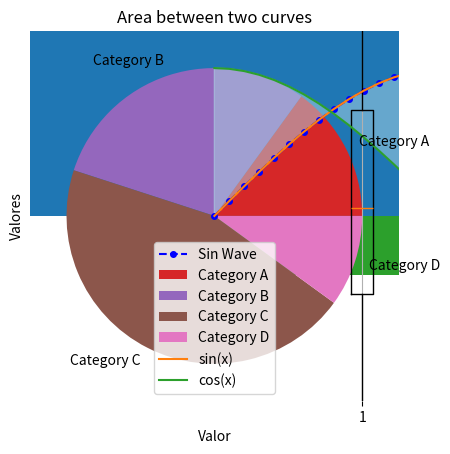

This figure's Python source:
import numpy as np
import matplotlib.pyplot as plt

#Datos de ejemplo
x = np.linspace(0, 10, 100)
y = np.sin(x)

#Crear un gráfico de línea básico
plt.plot(x, y, label='Sin Wave', color='blue', linestyle='--', marker='o', markersize=4)

#Agregar etiquetas y título
plt.xlabel('Eje X')
plt.ylabel('Eje Y')
plt.title('Gráfico de Línea Básico')

#Agregar una leyenda
plt.legend()

#Agregar una cuadrícula
plt.grid(True)

#Mostrar el gráfico
plt.show()

#Datos de ejemplo
x = [1, 2, 3, 4, 5]
y = [5, 4, 3, 2, 1]

#Crear un gráfico de dispersión
plt.scatter(x, y)

plt.xlabel('Eje X')
plt.ylabel('Eje Y')
plt.title('Gráfico de Dispersión')

plt.legend()
plt.grid(True)
plt.show()

#Datos de ejemplo
categorias = ['A', 'B', 'C', 'D']
valores = [10, 25, 15, 30]

#Crear un gráfico de barras
plt.bar(categorias, valores)

plt.xlabel('Categoría')
plt.ylabel('Valor')
plt.title('Gráfico de Barras')

plt.legend()
plt.grid(True)
plt.show()

#Crear un gráfico de barras horizontal
plt.barh(categorias, valores)

plt.xlabel('Valor')
plt.ylabel('Categoría')
plt.title('Gráfico de Barras Horizontal')

plt.legend()
plt.grid(True)
plt.show()

#Datos de ejemplo
data = np.random.normal(loc=0, scale=1, size=1000)

#Crear un histograma
plt.hist(data, bins=30) #

plt.xlabel("Valor")
plt.ylabel("Frecuencia")
plt.title("Histograma Simple")

plt.legend()
plt.grid(True)
plt.show()

#Datos de ejemplo
sizes = [15, 30, 45, 10]
labels = ['Category A', 'Category B', 'Category C', 'Category D']

#Crear un gráfico de pastel
plt.pie(sizes, labels=labels)

plt.title('Gráfico de Pastel')

# Ensure the circle is drawn as a circle
#plt.axis('equal')

plt.legend()
plt.show()

#Datos de ejemplo
data = np.random.normal(0, 1, 100) # Example: 100 data points from a normal distribution

#Crear un gráfico de caja
plt.boxplot(data)

plt.title("Gráfico de Caja")
plt.ylabel("Valores")

plt.show()

#Datos de ejemplo
x = np.linspace(0, 10, 100)
y1 = np.sin(x)
y2 = np.cos(x)

#Crear un gráfico de área entre dos curvas
plt.fill_between(x, y1, y2, color='lightblue', alpha=0.5)
plt.plot(x, y1, label='sin(x)')
plt.plot(x, y2, label='cos(x)')

plt.title('Area between two curves')

plt.legend()
plt.show()